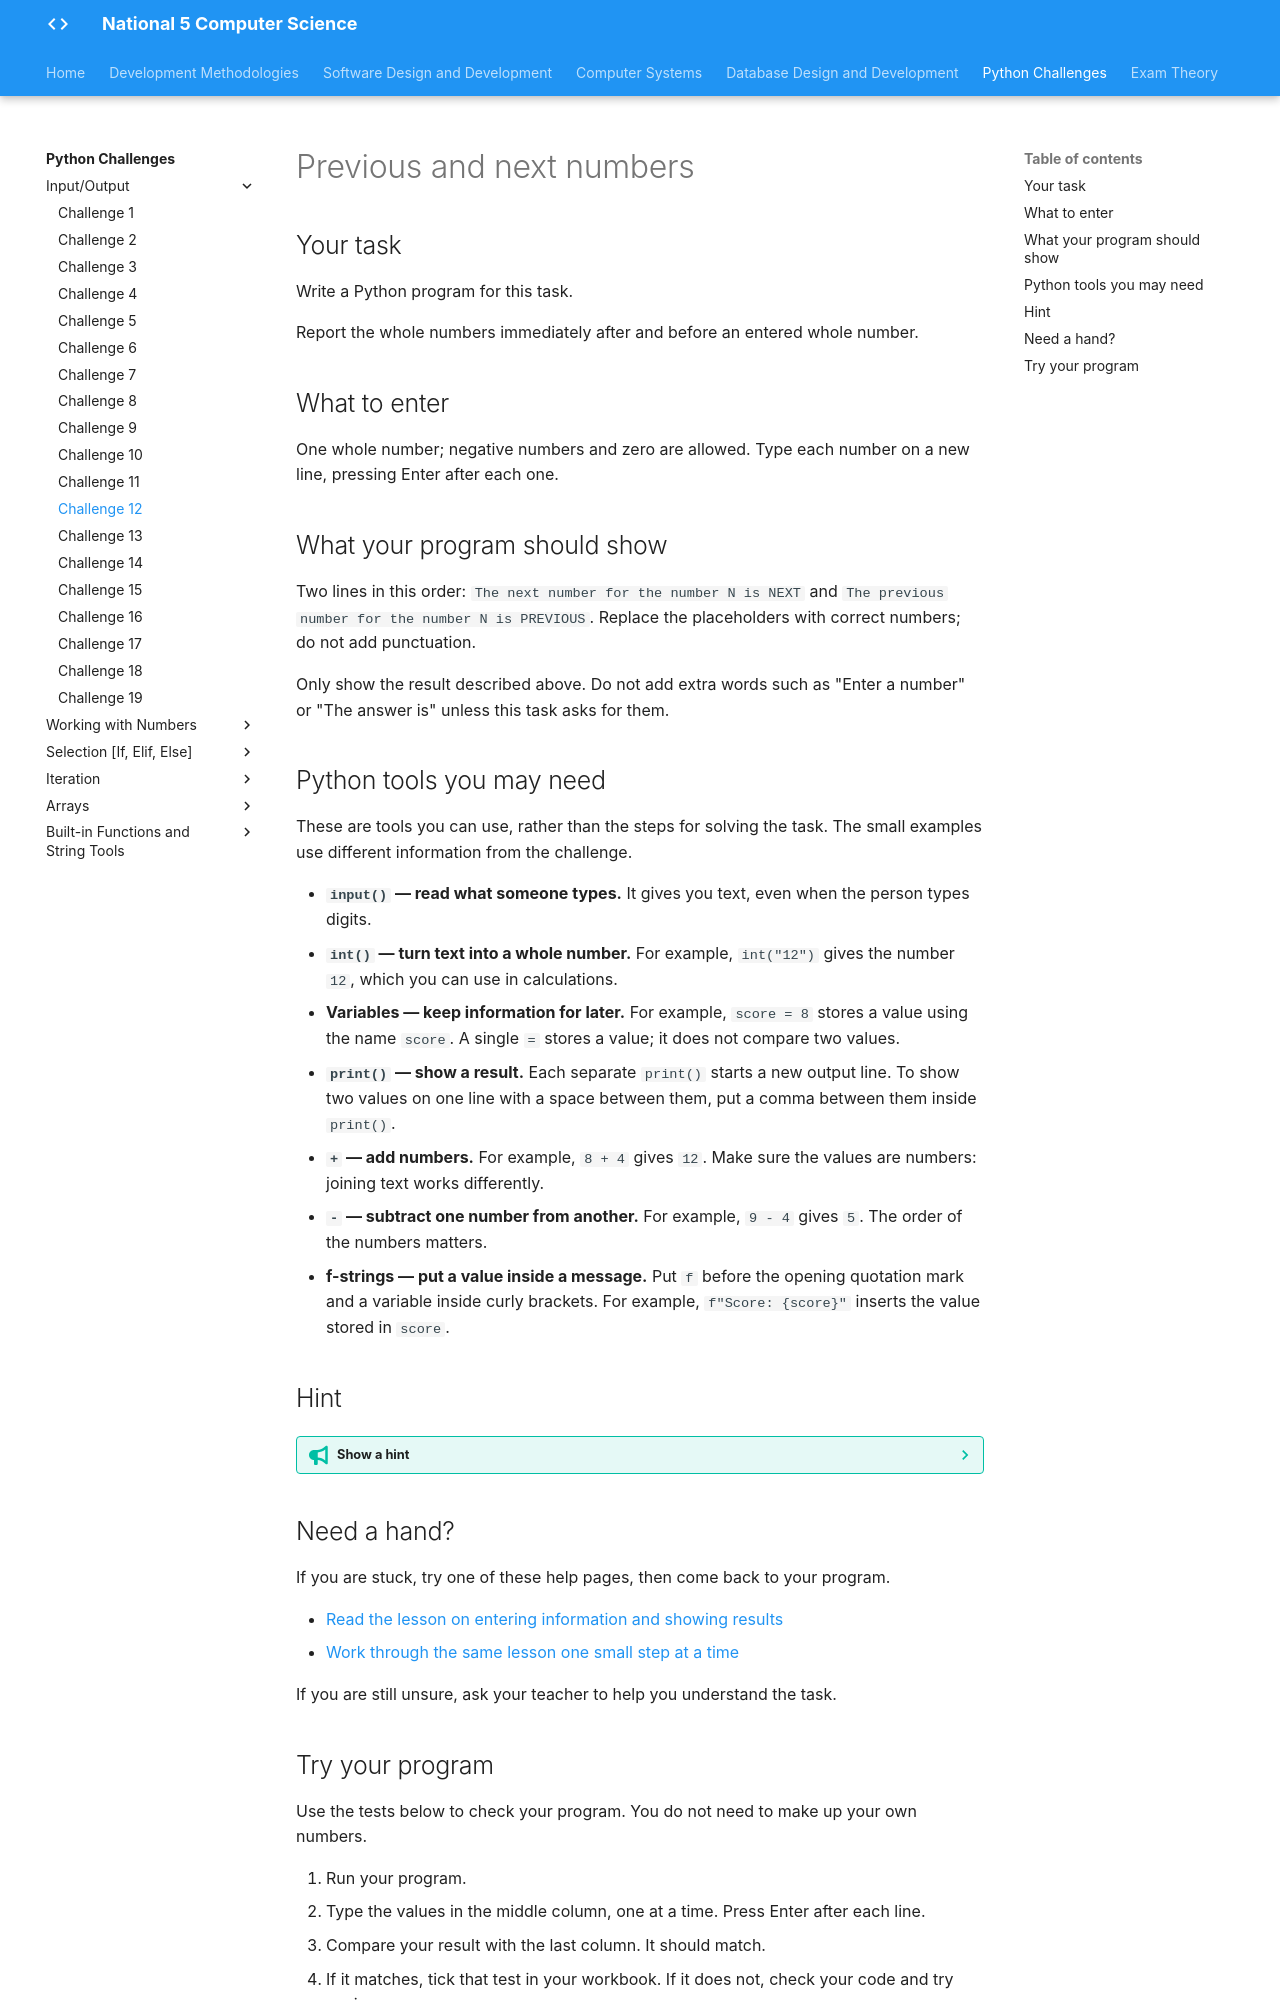

repository: Mr-Wood-CS/LN-National-5 · page: python-challenges/tasks/Challenge 12/index.html · generator: mkdocs

# Previous and next numbers

## Your task

Write a Python program for this task.

Report the whole numbers immediately after and before an entered whole number.

## What to enter

One whole number; negative numbers and zero are allowed. Type each number on a new line, pressing Enter after each one.

## What your program should show

Two lines in this order: `The next number for the number N is NEXT` and `The previous number for the number N is PREVIOUS`. Replace the placeholders with correct numbers; do not add punctuation.

Only show the result described above. Do not add extra words such as "Enter a number" or "The answer is" unless this task asks for them.

## Python tools you may need

These are tools you can use, rather than the steps for solving the task. The small examples use different information from the challenge.

- **`input()` — read what someone types.** It gives you text, even when the person types digits.
- **`int()` — turn text into a whole number.** For example, `int("12")` gives the number `12`, which you can use in calculations.
- **Variables — keep information for later.** For example, `score = 8` stores a value using the name `score`. A single `=` stores a value; it does not compare two values.
- **`print()` — show a result.** Each separate `print()` starts a new output line. To show two values on one line with a space between them, put a comma between them inside `print()`.
- **`+` — add numbers.** For example, `8 + 4` gives `12`. Make sure the values are numbers: joining text works differently.
- **`-` — subtract one number from another.** For example, `9 - 4` gives `5`. The order of the numbers matters.
- **f-strings — put a value inside a message.** Put `f` before the opening quotation mark and a variable inside curly brackets. For example, `f"Score: {score}"` inserts the value stored in `score`.

## Hint

??? tip "Show a hint"

    Mark the entered number on a number line. Which number is immediately before it, and which is immediately after it? Check the order of the two sentences the task asks you to display.

## Need a hand?

If you are stuck, try one of these help pages, then come back to your program.

- [Read the lesson on entering information and showing results](https://snakify.org/lessons/print_input_numbers/)
- [Work through the same lesson one small step at a time](https://snakify.org/lessons/print_input_numbers/steps/1/)

If you are still unsure, ask your teacher to help you understand the task.
